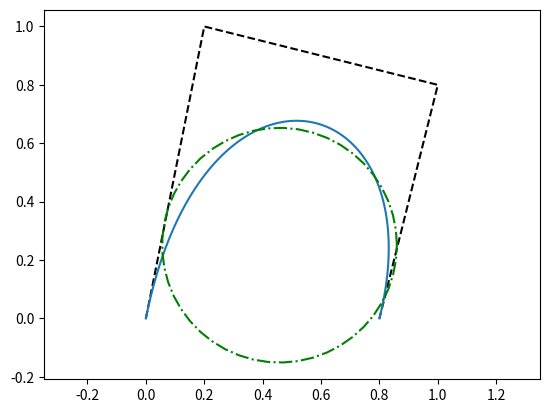

Here is the Python script that generated this plot:
'''
used for parsing tricky Svg elements such as bezier curves

Beizer code source:      http://www.cs.nyu.edu/~dzorin/numcomp08/bezier.py
Circular fitting ref:    http://wiki.scipy.org/Cookbook/Least_Squares_Circle
'''

import numpy
from numpy import array, mean, linalg, sqrt, pi, linspace, cos, sin

def bezier_cubic_point( p0, p1, p2, p3, t):
    ''' source wikipedia'''
    return p0*(1-t)**3 + 3*p1*t*(1-t)**2 + 3*p2*t**2*(1-t) + t**3 * p3

def bezier_cubic( p0, p1, p2, p3, t):
    ''' source wikipedia'''
    B = numpy.array([
            p0[0]*(1-t)**3 + 3*p1[0]*t*(1-t)**2 + 3*p2[0]*t**2*(1-t) + t**3 * p3[0],
            p0[1]*(1-t)**3 + 3*p1[1]*t*(1-t)**2 + 3*p2[1]*t**2*(1-t) + t**3 * p3[1],
            ])
    return B.transpose()

def fitCircle(X, Y):
    'http://wiki.scipy.org/Cookbook/Least_Squares_Circle, algebraic approximation method'
    x_m = mean(X)
    y_m = mean(Y)
    # calculation of the reduced coordinates
    U = X - x_m
    V = Y - y_m
    # linear system defining the center (uc, vc) in reduced coordinates:
    #    Suu * uc +  Suv * vc = (Suuu + Suvv)/2
    #    Suv * uc +  Svv * vc = (Suuv + Svvv)/2
    Suv  = sum(U*V)
    Suu  = sum(U**2)
    Svv  = sum(V**2)
    Suuv = sum(U**2 *V)
    Suvv = sum(U* V**2)
    Suuu = sum(U**3)
    Svvv = sum(V**3)
    
    # Solving the linear system
    A = array([ [ Suu, Suv ], [Suv, Svv]])
    B = array([ Suuu + Suvv, Svvv + Suuv ])/2.0
    uc, vc = linalg.solve(A, B)

    xc_1 = x_m + uc
    yc_1 = y_m + vc

    # Calcul des distances au centre (xc_1, yc_1)
    Ri_1     = sqrt((X-xc_1)**2 + (Y-yc_1)**2)
    R_1      = mean(Ri_1)
    residu_1 = sum((Ri_1-R_1)**2)
    return xc_1, yc_1, R_1, residu_1

def fitCircle_to_path(P, points_per_segment=6):

    assert len(P[0]) == 1 #i.e. move command
    X = []
    Y = []
    T = linspace(0,1,points_per_segment)
    t0 =    T**0 * (1-T)**3
    t1 = 3* T**1 * (1-T)**2
    t2 = 3* T**2 * (1-T)**1
    t3 =    T**3 * (1-T)**0

    for C in P:
        #print(C)
        if len(C) == 1: #then pen position update
            p3 = C[0]
            continue
        if len(C) == 3: #then cubic Bezier
            p0 = p3
            p1 = C[0]
            p2 = C[1]
            p3 = C[2]
            X = X + ( t0*p0[0] + t1*p1[0] + t2*p2[0] + t3*p3[0] ).tolist()
            Y = Y + ( t0*p0[1] + t1*p1[1] + t2*p2[1] + t3*p3[1] ).tolist()
        if len(C) == 2: #then quadratic Bezier plot, https://en.wikipedia.org/wiki/B%C3%A9zier_curve#Quadratic_B.C3.A9zier_curves
            #\mathbf{B}(t) = (1 - t)^{2}\mathbf{P}_0 + 2(1 - t)t\mathbf{P}_1 + t^{2}\mathbf{P}_2 \mbox{ , } t \in [0,1]. 
            p0 = p3
            p1 = C[0]
            p2 = C[1]
            X = X + ( (1-T)**2*p0[0] + 2*(1-T)*T**p1[0] + T**2*p2[0] ).tolist()
            Y = Y + ( (1-T)**2*p0[1] + 2*(1-T)*T**p1[1] + T**2*p2[1] ).tolist()
            p3 = p2 #move pen; (pens location stored in p3)
    if len(X) > 3:
        return fitCircle(array(X), array(Y))
    else:
        return 0,0,0,10**6

if __name__ == '__main__':
    from matplotlib import pyplot
    print('Testing Bezier plot, source data from http://matplotlib.org/users/path_tutorial.html')
    P = numpy.array( [
            (0., 0.),  # P0
            (0.2, 1.), # P1
            (1., 0.8), # P2
            (0.8, 0.), # P3
            ] )
    pyplot.plot( P[:,0], P[:,1],'--k')

    #B = numpy.array( [ bezier_point_cubic( P[0], P[1], P[2], P[3], t) 
    #      for t in numpy.linspace(0,1,101) ] )
    B = bezier_cubic( P[0], P[1], P[2], P[3], numpy.linspace(0,1,101) )
    pyplot.plot( B[:,0], B[:,1] )

    #print now fitting circle to data
    c_x, c_y, R, R_error = fitCircle( B[:,0], B[:,1])
    T = linspace(0,2*pi)
    X_circle = c_x + cos(T)*R
    Y_circle = c_y + sin(T)*R
    pyplot.plot(  X_circle, Y_circle, 'g-.'  )

    pyplot.axis('equal')

    pyplot.show()
